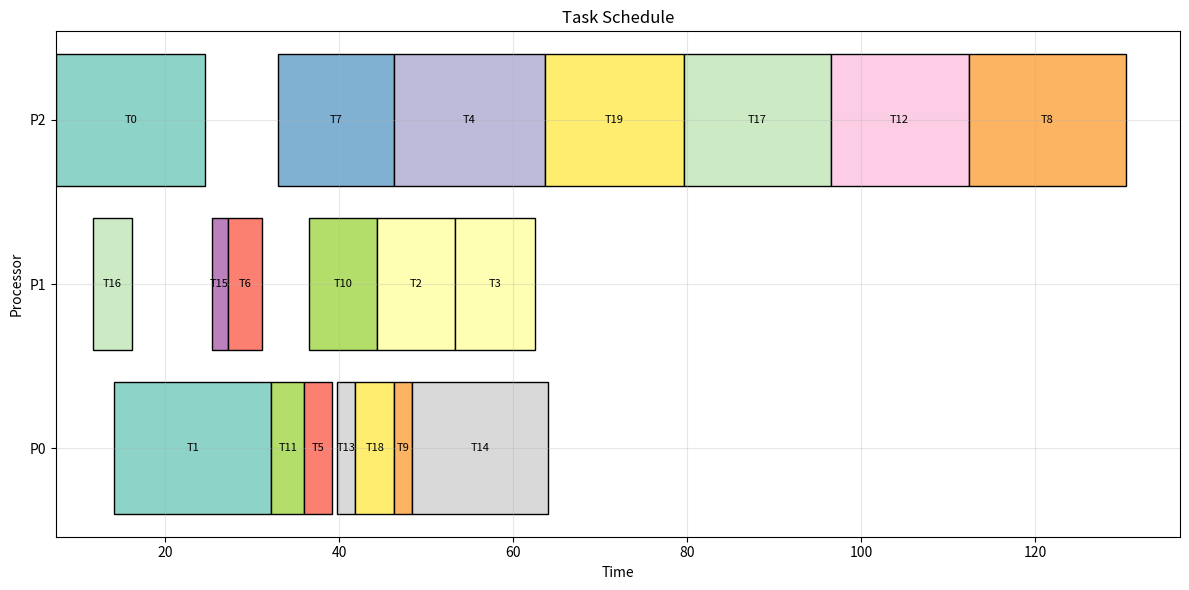
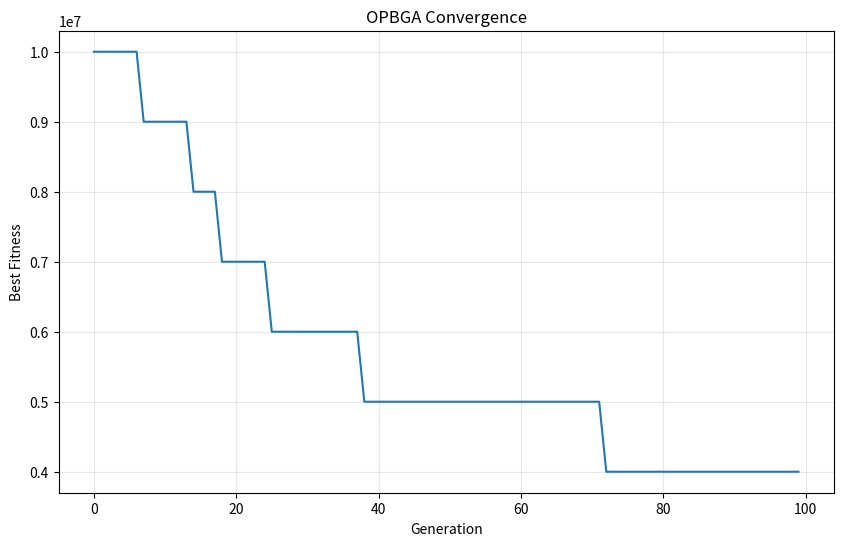

Write Python code to recreate these figures, in order.
import numpy as np
import random
from dataclasses import dataclass
from typing import List, Tuple
import matplotlib.pyplot as plt

@dataclass
class Task:
    """Represents a real-time task."""
    id: int
    arrival_time: float
    computation_time: float
    deadline: float
    laxity: float = 0.0

    def __post_init__(self):
        self.laxity = self.deadline - self.arrival_time - self.computation_time

@dataclass
class Processor:
    """Simple processor model."""
    id: int
    current_time: float = 0.0
    assigned_tasks: List[int] | None = None

    def __post_init__(self):
        if self.assigned_tasks is None:
            self.assigned_tasks = []

class Chromosome:
    """Chromosome encoding schedule order and processor mapping."""
    def __init__(self, num_tasks: int, num_processors: int):
        self.num_tasks = num_tasks
        self.num_processors = num_processors
        # Scheduling order of tasks
        self.scheduling = np.random.permutation(num_tasks)
        # Processor assignment for each task index
        self.mapping = np.random.randint(0, num_processors, num_tasks)
        self.fitness = float("inf")
        self.dlms = 0
        self.art = 0
        self.atat = 0
        self.schedule_length = 0

    def copy(self) -> "Chromosome":
        c = Chromosome(self.num_tasks, self.num_processors)
        c.scheduling = self.scheduling.copy()
        c.mapping = self.mapping.copy()
        c.fitness = self.fitness
        c.dlms = self.dlms
        c.art = self.art
        c.atat = self.atat
        c.schedule_length = self.schedule_length
        return c

class OPBGA:
    """Optimized Performance Based Genetic Algorithm."""

    def __init__(
        self,
        tasks: List[Task],
        num_processors: int,
        population_size: int = 100,
        generations: int = 200,
        crossover_rate: float = 0.8,
        mutation_rate: float = 0.1,
    ):
        self.tasks = tasks
        self.num_processors = num_processors
        self.population_size = population_size
        self.generations = generations
        self.crossover_rate = crossover_rate
        self.mutation_rate = mutation_rate
        self.population: List[Chromosome] = []
        self.best_chromosome: Chromosome | None = None
        self.fitness_history: List[float] = []
        self.total_comp_time = sum(t.computation_time for t in tasks)

    # --------------------- GA OPERATORS ---------------------
    def initialize_population(self):
        self.population = [
            Chromosome(len(self.tasks), self.num_processors)
            for _ in range(self.population_size)
        ]

    def evaluate_chromosome(self, chromosome: Chromosome) -> float:
        # group tasks per processor following scheduling order
        task_groups = [[] for _ in range(self.num_processors)]
        for idx in chromosome.scheduling:
            proc_id = chromosome.mapping[idx]
            task_groups[proc_id].append(idx)

        dlms = 0
        total_rt = 0.0
        total_tat = 0.0
        max_completion = 0.0

        for proc_id, t_indices in enumerate(task_groups):
            current = 0.0
            for t_idx in t_indices:
                task = self.tasks[t_idx]
                start = max(current, task.arrival_time)
                end = start + task.computation_time
                if end > task.deadline:
                    dlms += 1
                rt = start - task.arrival_time
                tat = end - task.arrival_time
                total_rt += rt
                total_tat += tat
                current = end
                max_completion = max(max_completion, end)

        n = len(self.tasks)
        art = total_rt / n
        atat = total_tat / n
        chromosome.dlms = dlms
        chromosome.art = art
        chromosome.atat = atat
        chromosome.schedule_length = max_completion

        if dlms == 0:
            # normalised, multi-objective term (same as before)
            norm_len = max_completion / self.total_comp_time
            norm_art = art / self.total_comp_time
            norm_atat = atat / self.total_comp_time
            fitness = (norm_len + norm_art + norm_atat) / 3.0
        else:
            # infeasible schedule – apply huge fixed penalty
            fitness = 1_000_000 * dlms

        chromosome.fitness = fitness
        return fitness

    def evaluate_population(self):
        for c in self.population:
            self.evaluate_chromosome(c)

    def roulette_wheel_selection(self) -> Chromosome:
        # stochastic uniform selection (roulette wheel)
        fitnesses = [1.0 / (c.fitness + 1e-6) for c in self.population]
        total = sum(fitnesses)
        probs = [f / total for f in fitnesses]
        r = random.random()
        cum = 0.0
        for idx, p in enumerate(probs):
            cum += p
            if r <= cum:
                return self.population[idx].copy()
        return self.population[-1].copy()

    def sus_selection(self, k: int = 2) -> List[Chromosome]:
        """Select k parents with stochastic-universal sampling."""
        k = min(k, len(self.population))
        fitnesses = np.array([1.0 / (c.fitness + 1e-6) for c in self.population])
        probs = fitnesses / fitnesses.sum()
        cumulative = np.cumsum(probs)
        start = random.random() / k
        pointers = start + np.arange(k) / k
        idx = [np.searchsorted(cumulative, p) for p in pointers]
        return [self.population[i].copy() for i in idx]

    def crossover(self, p1: Chromosome, p2: Chromosome) -> Tuple[Chromosome, Chromosome]:
        if random.random() > self.crossover_rate:
            return p1.copy(), p2.copy()

        size = len(p1.scheduling)
        cp = random.randint(1, size - 1)

        def order_cross(a: Chromosome, b: Chromosome) -> np.ndarray:
            child = [-1] * size
            child[:cp] = a.scheduling[:cp]
            pos = cp
            for gene in b.scheduling:
                if gene not in child:
                    child[pos] = gene
                    pos += 1
            return np.array(child)

        c1 = p1.copy()
        c2 = p2.copy()
        c1.scheduling = order_cross(p1, p2)
        c2.scheduling = order_cross(p2, p1)

        c1.mapping = np.concatenate([p1.mapping[:cp], p2.mapping[cp:]])
        c2.mapping = np.concatenate([p2.mapping[:cp], p1.mapping[cp:]])
        return c1, c2

    def mutate(self, chromosome: Chromosome):
        # 2a. swap two tasks in the order half
        if random.random() < self.mutation_rate:
            i1, i2 = random.sample(range(len(chromosome.scheduling)), 2)
            chromosome.scheduling[i1], chromosome.scheduling[i2] = (
                chromosome.scheduling[i2],
                chromosome.scheduling[i1],
            )
        # 2b. flip a processor assignment
        if random.random() < self.mutation_rate:
            j = random.randrange(len(chromosome.mapping))
            chromosome.mapping[j] = random.randrange(self.num_processors)

    # --------------------- GA EXECUTION ---------------------
    def run(self) -> Chromosome:
        self.initialize_population()
        self.evaluate_population()

        for gen in range(self.generations):
            self.population.sort(key=lambda c: c.fitness)
            if self.best_chromosome is None or self.population[0].fitness < self.best_chromosome.fitness:
                self.best_chromosome = self.population[0].copy()
            self.fitness_history.append(self.best_chromosome.fitness)

            new_pop: List[Chromosome] = []
            elite = int(0.1 * self.population_size)
            new_pop.extend([c.copy() for c in self.population[:elite]])

            while len(new_pop) < self.population_size:
                parent1, parent2 = self.sus_selection(2)
                child1, child2 = self.crossover(parent1, parent2)
                self.mutate(child1)
                self.mutate(child2)
                new_pop.extend([child1, child2])

            self.population = new_pop[: self.population_size]
            # diversity restart
            if np.std([c.fitness for c in self.population]) < 1e-4:
                num_new = int(0.1 * self.population_size)
                self.population[-num_new:] = [
                    Chromosome(len(self.tasks), self.num_processors)
                    for _ in range(num_new)
                ]
            self.evaluate_population()

            if gen % 10 == 0:
                print(
                    f"Generation {gen}: Best fitness = {self.best_chromosome.fitness:.4f}, "
                    f"DLMs = {self.best_chromosome.dlms}, "
                    f"Schedule Length = {self.best_chromosome.schedule_length:.2f}"
                )

        return self.best_chromosome

    # --------------------- VISUALIZATION ---------------------
    def visualize_schedule(self, chromosome: Chromosome):
        fig, ax = plt.subplots(figsize=(12, 6))
        task_groups = [[] for _ in range(self.num_processors)]
        for idx in chromosome.scheduling:
            task_groups[chromosome.mapping[idx]].append(idx)
        colors = plt.cm.Set3(np.linspace(0, 1, len(self.tasks)))
        for proc_id, idxs in enumerate(task_groups):
            current = 0.0
            for t_idx in idxs:
                task = self.tasks[t_idx]
                start = max(current, task.arrival_time)
                end = start + task.computation_time
                ax.barh(proc_id, task.computation_time, left=start, height=0.8,
                        color=colors[t_idx], edgecolor="black", linewidth=1)
                ax.text(start + task.computation_time/2, proc_id, f"T{t_idx}",
                        ha="center", va="center", fontsize=8)
                current = end
        ax.set_xlabel("Time")
        ax.set_ylabel("Processor")
        ax.set_yticks(range(self.num_processors))
        ax.set_yticklabels([f"P{i}" for i in range(self.num_processors)])
        ax.set_title("Task Schedule")
        ax.grid(True, alpha=0.3)
        plt.tight_layout()
        plt.show()

    def plot_convergence(self):
        plt.figure(figsize=(10, 6))
        plt.plot(self.fitness_history)
        plt.xlabel("Generation")
        plt.ylabel("Best Fitness")
        plt.title("OPBGA Convergence")
        plt.grid(True, alpha=0.3)
        plt.show()

# --------------------- Example Usage ---------------------
def generate_random_tasks(num_tasks: int, max_comp: float = 20, max_arrival: float = 50) -> List[Task]:
    tasks = []
    for i in range(num_tasks):
        arrival = random.uniform(0, max_arrival)
        comp = random.uniform(1, max_comp)
        deadline = arrival + comp + random.uniform(5, 30)
        tasks.append(Task(i, arrival, comp, deadline))
    return tasks

if __name__ == "__main__":
    tasks = generate_random_tasks(20)
    ga = OPBGA(tasks, num_processors=3, population_size=50, generations=100)
    best = ga.run()
    print("\nBest Schedule Found:")
    print(f"Fitness: {best.fitness:.4f}")
    print(f"Deadline Misses: {best.dlms}")
    print(f"Average Response Time: {best.art:.2f}")
    print(f"Average Turnaround Time: {best.atat:.2f}")
    print(f"Schedule Length: {best.schedule_length:.2f}")
    ga.visualize_schedule(best)
    ga.plot_convergence()
